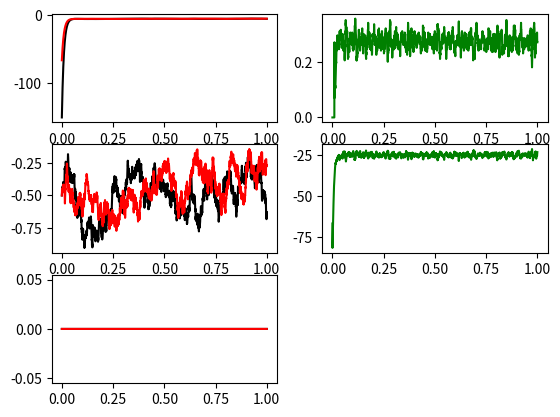
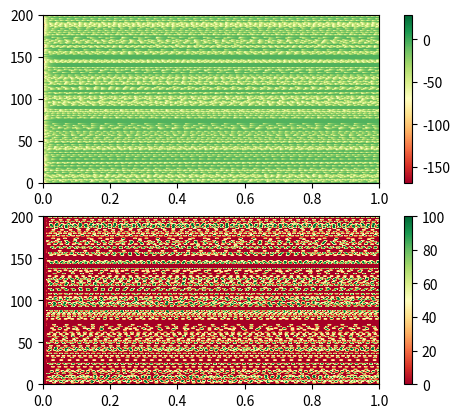

The script that saved these images, in order:
#!/usr/bin/env python3

import numpy as np
import matplotlib.pyplot as plt
import matplotlib.cm as cm


dt = 0.0005
T = 1
num_times = int(T/dt)
times = np.linspace(0,T,num_times)
M = 200 #Nombre de neurones
spikes = []
V_thr = np.zeros(M)-10.0+np.random.uniform(-15.0,15.0,M) # mV
V_rest = -5.0 # mV
V_reset = -80.0 #
V_initial = -70.0 # mV
S0 = -10.0
tau_s = 0.050
s_initial = S0*tau_s
tau = 0.01 # 10ms
Delta = 0.01
Delta_num = int(Delta/dt)
refractory_time = 0.001


D = np.identity(M)*0.0 #Matrice des coefficients des influences des neurones entre eux
for i in range(0,M):
    for j in range(0,M):
        if i == j:
            D[i,j]=0
        else:
            D[i,j]=0*np.random.normal(0.0,1.0)

def forceAspect(ax,aspect=1):
    im = ax.get_images()
    extent =  im[0].get_extent()
    ax.set_aspect(abs((extent[1]-extent[0])/(extent[3]-extent[2]))/aspect)

def model_synapse(s,spikenumber):
    help0 = D@spikenumber
    help1 = np.zeros(M)
    for n in range(M):
        help1[n] = -s[n]/tau_s+S0+help0[n]
    return help1

def model(V,I):
     dV = -(V-V_rest)+I
     return dV


L_MF=[] #liste qui va stocker les moyennes de firing rate
V = np.zeros((num_times,M))
s = np.zeros((num_times,M))
f = np.zeros((num_times,M))
F = np.zeros(num_times)

spikenumber = np.zeros(M,dtype=int)

spikes=[]
for j in range(0,M):
    V[0,j]=V_initial+np.random.uniform(-100.0,100.0)
    s[0,j]=s_initial
for i in range(M):
    spikes.append([])
counter_spike = np.zeros(M,dtype=int)
refractory_counter = np.zeros(M,dtype=int)
for i in range(len(times)-1):
    counter_spike[:] = 0
    for j in range(0,M):
        if refractory_counter[j]>0:
            refractory_counter[j] -= 1
            V[i+1,j]=V[i,j]
        else:
            I=s[i,j]
            dV = model(V[i,j],I)
            #print(np.shape(dV),np.shape(I))
            help = V[i,j]+dt*dV/tau
            #print("help:%f thr:%f self.V:%f   %f"%(help,V_thr,V[i],Y[i]))
            #print(help)
            if help > V_thr[j]:
                counter_spike[j] += 1
                spikes[j].append(times[i])
                #if counter_spike <20:
                    #print("#%d spike at time %f"%(counter_spike,times[i]))
                help = V_reset
                refractory_counter[j] = int(refractory_time/dt)
            V[i+1,j] = help
        #if counter_spike[j]>0:
        #    print("i=%f j:%d spike_counter:%d"%(times[i],j,counter_spike[j]))



    for j in range(0,M):
        if i>=Delta_num:
            x=float(i-Delta_num)*dt
            y=float(i)*dt
            #print("check whether spikes in previous windows: x=%f  y=%f"%(x,y))
            counter_spikes0=0
            for t in spikes[:][j]:
                #print("j=%d  x:%f y=%f t=%f "%(j,x,y,t))
                if x <= t <= y:
                    counter_spikes0 +=1
                    #print("##### j=%d   x:%f y=%f t=%f  counter=%d"%(j,x,y,t,counter_spikes0))
                    #quit()
            spikenumber[j]=counter_spikes0
            #if spikenumber[j]>0:
            #    print("spikenumber[%d,%d]=%d"%(i,j,spikenumber[j]))
    #print(spikenumber)
    f[i,:] = spikenumber/Delta
    F[i]=np.mean(spikenumber)
    ds = model_synapse(s[i,:],f[i,:])
    s[i+1,:]=s[i,:]+dt*ds[:]+np.sqrt(dt)*np.random.normal(0.0,1.0,M)


f[num_times-1,:]=f[num_times-2,:]
F[num_times-1]=F[num_times-2]
Vbar=np.mean(V,axis=1)

fig1 = plt.figure("time series")
plt.subplot(3,2,1)
plt.plot(times,V[:,0],'k')
plt.plot(times,V[:,25],'r')
plt.subplot(3,2,3)
plt.plot(times,s[:,0],'k')
plt.plot(times,s[:,25],'r')
plt.subplot(3,2,5)
plt.plot(times,f[:,0],'k')
plt.plot(times,f[:,25],'r')
plt.subplot(3,2,2)
plt.plot(times,F,'g')
plt.subplot(3,2,4)
plt.plot(times,Vbar,'g')

fig1 = plt.figure("network")
ax=plt.subplot(2,1,1)
im=ax.imshow(V.transpose(), interpolation='bilinear', cmap=cm.RdYlGn,
                    origin='lower', extent=[times[0], times[-1], 0, M],
                    #vmax=abs(Z).max(), vmin=-abs(Z).max()
                )
plt.colorbar(im)
forceAspect(ax,aspect=2)

ax=plt.subplot(2,1,2)
im=ax.imshow(f.transpose(), interpolation='bilinear', cmap=cm.RdYlGn,
                    origin='lower', extent=[times[0], times[-1], 0, M],
                    #vmax=abs(Z).max(), vmin=-abs(Z).max()
                )
plt.colorbar(im)
forceAspect(ax,aspect=2)
plt.show()

